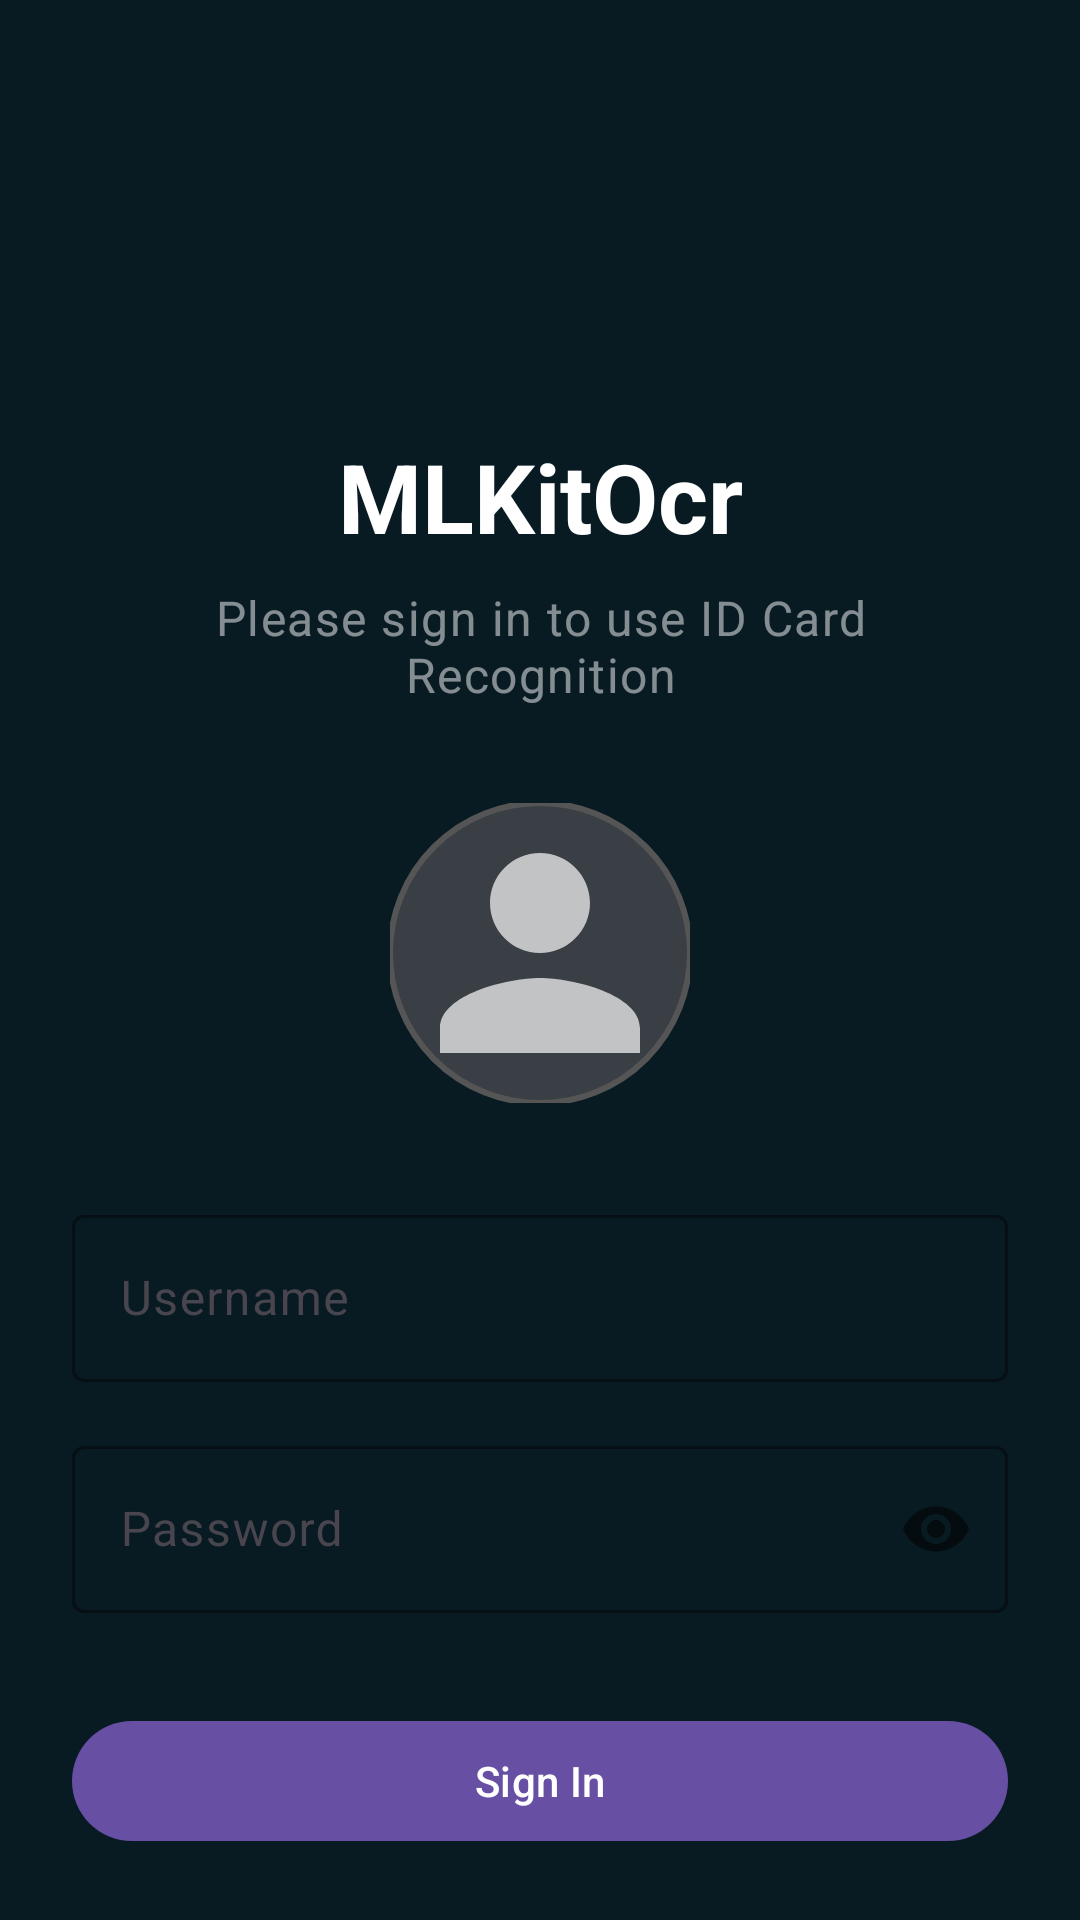

Write the Android layout XML for this screen, with the resource values it uses.
<!-- AndroidManifest.xml: application theme Theme.MLKitOcr -->
<!-- res/layout/activity_login.xml -->
<?xml version="1.0" encoding="utf-8"?>
<androidx.constraintlayout.widget.ConstraintLayout xmlns:android="http://schemas.android.com/apk/res/android"
    xmlns:app="http://schemas.android.com/apk/res-auto"
    xmlns:tools="http://schemas.android.com/tools"
    android:id="@+id/loginRoot"
    android:layout_width="match_parent"
    android:layout_height="match_parent"
    android:background="#081A22"
    android:padding="24dp"
    tools:context=".LoginActivity">

    <TextView
        android:id="@+id/appTitle"
        android:layout_width="0dp"
        android:layout_height="wrap_content"
        android:gravity="center"
        android:text="@string/app_name"
        android:textAppearance="?attr/textAppearanceHeadlineLarge"
        android:textColor="@android:color/white"
        android:textStyle="bold"
        app:layout_constraintEnd_toEndOf="parent"
        app:layout_constraintStart_toStartOf="parent"
        app:layout_constraintTop_toTopOf="parent"
        android:layout_marginTop="120dp" />

    <TextView
        android:id="@+id/appSubtitle"
        android:layout_width="0dp"
        android:layout_height="wrap_content"
        android:gravity="center"
        android:text="@string/login_subtitle"
        android:textAppearance="?attr/textAppearanceBodyLarge"
        android:textColor="#80FFFFFF"
        app:layout_constraintEnd_toEndOf="parent"
        app:layout_constraintStart_toStartOf="parent"
        app:layout_constraintTop_toBottomOf="@id/appTitle"
        android:layout_marginTop="8dp" />

    <com.google.android.material.imageview.ShapeableImageView
        android:id="@+id/loginAvatar"
        android:layout_width="100dp"
        android:layout_height="100dp"
        android:layout_marginTop="32dp"
        android:background="@color/avatar_bg"
        android:clickable="true"
        android:focusable="true"
        android:scaleType="centerCrop"
        android:src="@drawable/ic_person"
        app:layout_constraintEnd_toEndOf="parent"
        app:layout_constraintStart_toStartOf="parent"
        app:layout_constraintTop_toBottomOf="@id/appSubtitle"
        app:shapeAppearanceOverlay="@style/CircleImageView"
        app:strokeColor="@color/avatar_border"
        app:strokeWidth="2dp" />

    <com.google.android.material.textfield.TextInputLayout
        android:id="@+id/usernameLayout"
        style="@style/Widget.Material3.TextInputLayout.OutlinedBox"
        android:layout_width="0dp"
        android:layout_height="wrap_content"
        android:hint="@string/login_username_hint"
        android:layout_marginTop="32dp"
        app:boxStrokeColor="@android:color/white"
        app:hintTextColor="#80FFFFFF"
        app:layout_constraintEnd_toEndOf="parent"
        app:layout_constraintStart_toStartOf="parent"
        app:layout_constraintTop_toBottomOf="@id/loginAvatar">

        <com.google.android.material.textfield.TextInputEditText
            android:id="@+id/usernameInput"
            android:layout_width="match_parent"
            android:layout_height="wrap_content"
            android:inputType="text"
            android:textColor="@android:color/white"
            android:textColorHint="#80FFFFFF"
            android:maxLines="1" />
    </com.google.android.material.textfield.TextInputLayout>

    <com.google.android.material.textfield.TextInputLayout
        android:id="@+id/passwordLayout"
        style="@style/Widget.Material3.TextInputLayout.OutlinedBox"
        android:layout_width="0dp"
        android:layout_height="wrap_content"
        android:hint="@string/login_password_hint"
        android:layout_marginTop="16dp"
        app:boxStrokeColor="@android:color/white"
        app:hintTextColor="#80FFFFFF"
        app:layout_constraintEnd_toEndOf="parent"
        app:layout_constraintStart_toStartOf="parent"
        app:layout_constraintTop_toBottomOf="@id/usernameLayout"
        app:passwordToggleEnabled="true">

        <com.google.android.material.textfield.TextInputEditText
            android:id="@+id/passwordInput"
            android:layout_width="match_parent"
            android:layout_height="wrap_content"
            android:inputType="textPassword"
            android:textColor="@android:color/white"
            android:textColorHint="#80FFFFFF"
            android:maxLines="1" />
    </com.google.android.material.textfield.TextInputLayout>

    <TextView
        android:id="@+id/errorText"
        android:layout_width="0dp"
        android:layout_height="wrap_content"
        android:gravity="center"
        android:textColor="#FF5252"
        android:textSize="14sp"
        android:visibility="gone"
        android:layout_marginTop="12dp"
        app:layout_constraintEnd_toEndOf="parent"
        app:layout_constraintStart_toStartOf="parent"
        app:layout_constraintTop_toBottomOf="@id/passwordLayout"
        tools:text="@string/login_error"
        tools:visibility="visible" />

    <com.google.android.material.button.MaterialButton
        android:id="@+id/loginButton"
        android:layout_width="0dp"
        android:layout_height="wrap_content"
        android:text="@string/login_button"
        android:layout_marginTop="32dp"
        app:cornerRadius="24dp"
        app:layout_constraintEnd_toEndOf="parent"
        app:layout_constraintStart_toStartOf="parent"
        app:layout_constraintTop_toBottomOf="@id/errorText" />

</androidx.constraintlayout.widget.ConstraintLayout>
<!-- resources referenced by this layout -->
<resources>
  <color name="avatar_bg">#3A3F45</color>
  <color name="avatar_border">#555555</color>
  <!-- drawable ic_person (drawable) -->
  <?xml version="1.0" encoding="utf-8"?>
  <vector xmlns:android="http://schemas.android.com/apk/res/android"
      android:width="80dp"
      android:height="80dp"
      android:viewportWidth="24"
      android:viewportHeight="24">
      <path
          android:fillColor="#B0FFFFFF"
          android:pathData="M12,12c2.21,0 4,-1.79 4,-4s-1.79,-4 -4,-4 -4,1.79 -4,4 1.79,4 4,4zM12,14c-2.67,0 -8,1.34 -8,4v2h16v-2c0,-2.66 -5.33,-4 -8,-4z" />
  </vector>
  <string name="app_name">MLKitOcr</string>
  <string name="login_button">Sign In</string>
  <string name="login_error">Incorrect username or password</string>
  <string name="login_password_hint">Password</string>
  <string name="login_subtitle">Please sign in to use ID Card Recognition</string>
  <string name="login_username_hint">Username</string>
  <style name="CircleImageView" parent="">
          <item name="cornerFamily">rounded</item>
          <item name="cornerSize">50%</item>
      </style>
  <style name="Theme.MLKitOcr" parent="Base.Theme.MLKitOcr" />
  <style name="Base.Theme.MLKitOcr" parent="Theme.Material3.DayNight.NoActionBar">
          
          
      </style>
</resources>
